Run: headless pygame with SDL's dummy video driver; simulated clock (each Clock.tick advances the game by its frame time, no real sleeping); random seed 0; keys injected as events and as key.get_pressed() state; no mouse input.
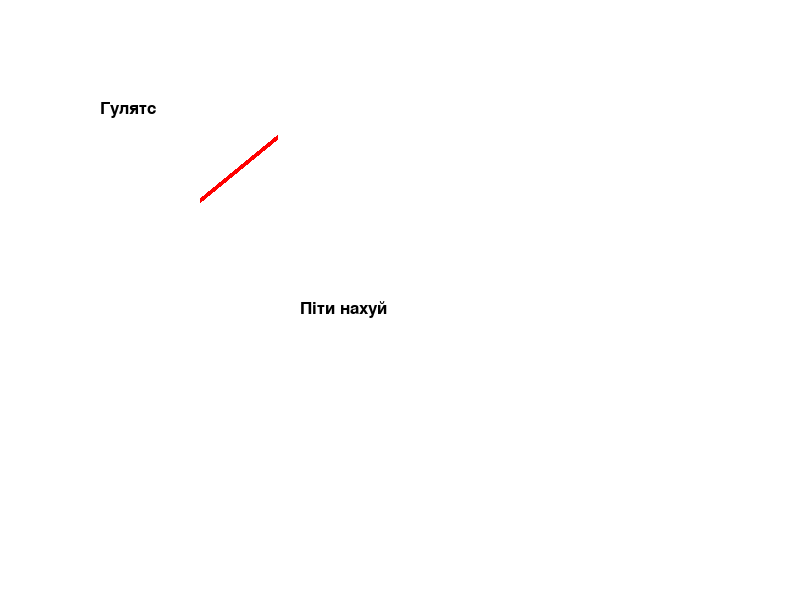
Frame 1 of 4 · flips 1–60 · no input
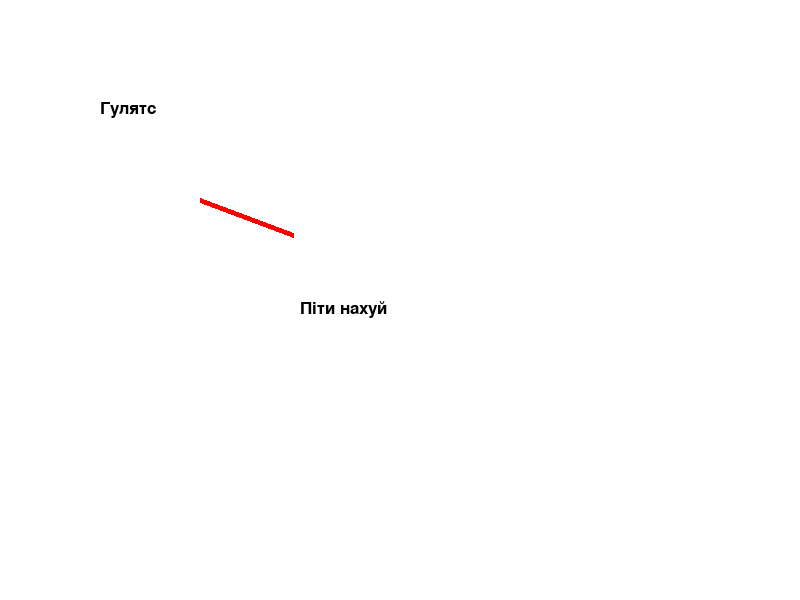
Frame 2 of 4 · flips 61–180 · tapped SPACE, RETURN · held RIGHT (→), D
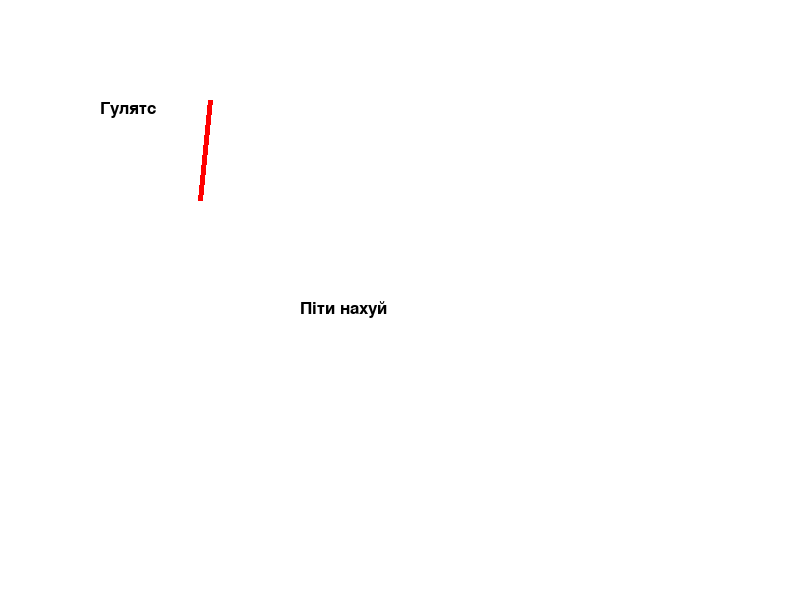
Frame 3 of 4 · flips 181–300 · held DOWN (↓), S
Frame 4 of 4 · flips 301–420 · held LEFT (←), A, UP (↑), W · screen unchanged from frame 3, image omitted

The pygame program that drew these frames:

import pygame
import math
import sys
import random as ran

pygame.init()
clock=pygame.time.Clock()
screen=pygame.display.set_mode((800, 600))

angle=0
speed=ran.randint(150, 300)

font=pygame.font.Font(None, 25)
text0=font.render('Гулятс', True, (0, 0, 0))
text1=font.render('Піти нахуй', True, (0, 0, 0))

while True:
	for event in pygame.event.get():
		if event.type==pygame.QUIT:
			pygame.quit()
			sys.exit()

	angle_rad=math.radians(angle)
	target_x=200+100*math.cos(angle_rad)
	target_y=200+100*math.sin(angle_rad)

	angle+=speed
	if speed>0: speed-=1

	screen.fill((255, 255, 255))
	pygame.draw.line(screen, (255, 0, 0), (200, 200), (target_x, target_y), 5)
	screen.blit(text0, (100, 100))
	screen.blit(text1, (300, 300))

	pygame.display.flip()
	clock.tick(60)
